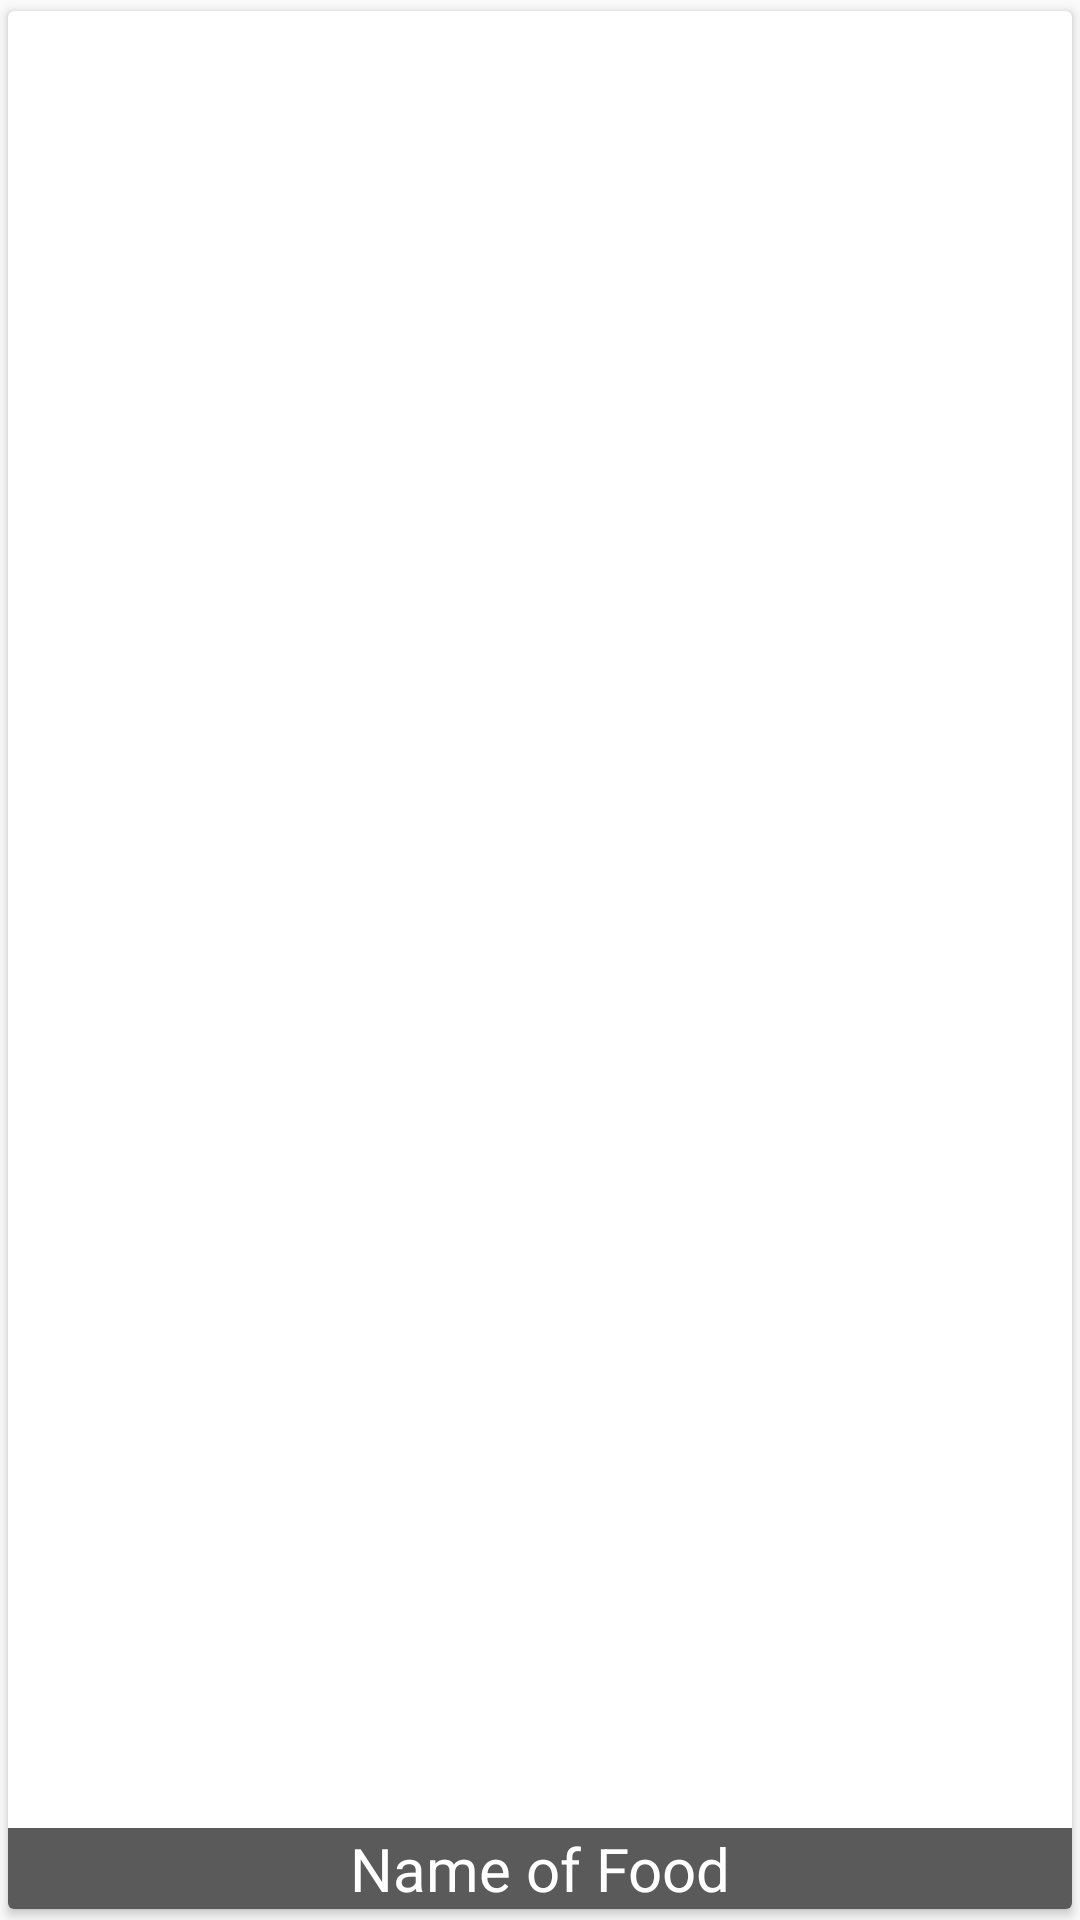

The Android layout XML behind this screen, and the referenced resources:
<!-- AndroidManifest.xml: application theme AppTheme -->
<!-- res/layout/content_item.xml -->
<?xml version="1.0" encoding="utf-8"?>
<RelativeLayout
    xmlns:android="http://schemas.android.com/apk/res/android"
    android:layout_width="match_parent"
    android:layout_height="match_parent"
    xmlns:card_view="http://schemas.android.com/apk/res-auto"
    android:orientation="vertical">

    <android.support.v7.widget.CardView
        android:layout_width="match_parent"
        android:layout_height="match_parent"
        card_view:cardUseCompatPadding="true">
    <ImageView
        android:id="@+id/image_view"
        android:layout_width="match_parent"
        android:layout_height="match_parent"
        android:scaleType="centerCrop"
        android:src="@drawable/alex"
        />
    <LinearLayout
        android:layout_gravity="bottom"
        android:layout_width="match_parent"
        android:layout_height="wrap_content"
        android:orientation="horizontal"
        android:background="#AD0E0D0E"

        >

        <TextView
            android:id="@+id/food_name"
            android:text="Name of Food"
            android:textColor="@android:color/white"
            android:textSize="20sp"
            android:gravity="center"
            android:layout_width="match_parent"
            android:layout_height="wrap_content" />

        </LinearLayout>
    </android.support.v7.widget.CardView>


</RelativeLayout>
<!-- resources referenced by this layout -->
<resources>
  <style name="AppTheme" parent="Theme.AppCompat.Light.DarkActionBar">
          
          <item name="colorPrimary">@color/colorPrimary</item>
          <item name="colorPrimaryDark">@color/colorPrimaryDark</item>
          <item name="colorAccent">@color/colorAccent</item>
          <item name="actionBarStyle">@style/MiwokAppBarStyle</item>
      </style>
  <color name="colorPrimary">#03A9F4</color>
  <color name="colorPrimaryDark">#0288D1</color>
  <color name="colorAccent">#448AFF</color>
  <style name="MiwokAppBarStyle" parent="@style/Widget.AppCompat.Light.ActionBar.Solid.Inverse">
          
          <item name="elevation">0dp</item>
      </style>
</resources>
